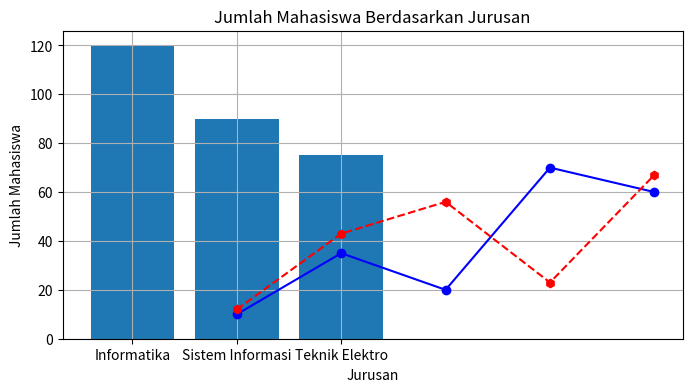
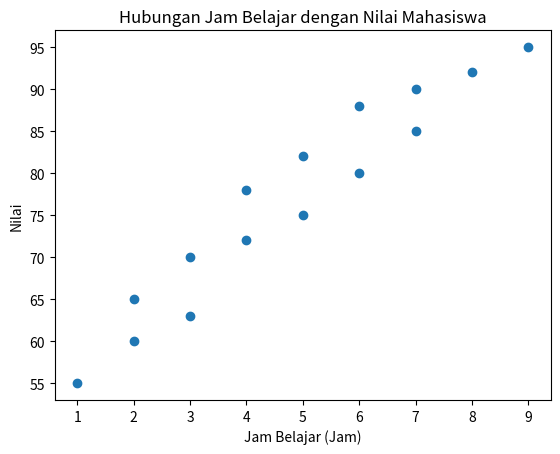
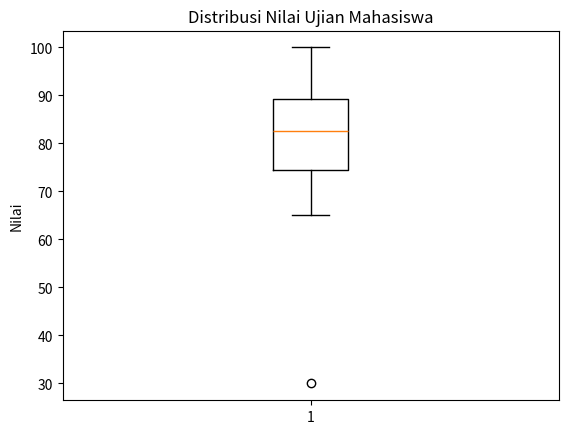
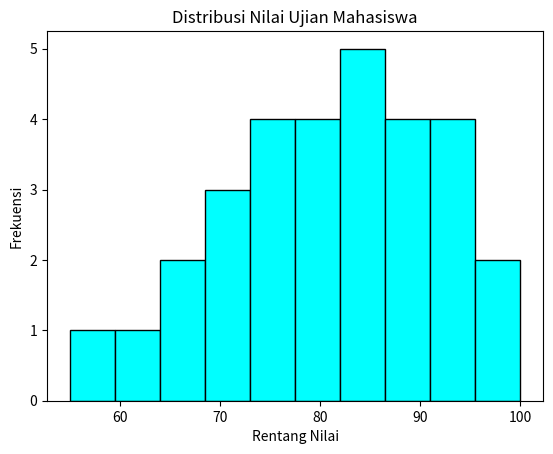

Source code (Python) for these figures, in order:
import pandas as pd
import matplotlib.pyplot as plt

# import library
import matplotlib.pyplot as plt

# Inisialisasi kanvas
plt.figure(figsize=(12, 6))

# info tambahan pada kanvas
plt.xlabel('kasih nama Sumbu X')
plt.ylabel('kasih nama Sumbu Y')
plt.title("Ini judul loh")

# Menampilkan Kanvas
plt.show()


# Menginisiasi nilai pada sumbu x,y dan y2
x = [1, 2, 3, 4, 5]
y = [10, 35, 20, 70, 60]
y2 = [12, 43, 56, 23, 67]

# Inisialisasi kanvas
plt.figure(figsize=(8, 4))

# plt.plot() untuk masing-masing garis
plt.plot(x, y, marker="o", color="blue", label="Matematika")
plt.plot(x, y2, color="red", marker="h", linestyle="--", label="Fisika")

# Detail elemen untuk memambahkan teks
plt.title("Contoh Grafik")
plt.xlabel("Sumbu X")
plt.ylabel("Sumbu Y")
plt.grid(True)


# Data
jurusan = ["Informatika", "Sistem Informasi", "Teknik Elektro"]
jumlah_mahasiswa = [120, 90, 75]

# Membuat bar chart
plt.bar(jurusan, jumlah_mahasiswa)

# Menambahkan judul dan label
plt.title("Jumlah Mahasiswa Berdasarkan Jurusan")
plt.xlabel("Jurusan")
plt.ylabel("Jumlah Mahasiswa")

# Menampilkan grafik
plt.show()


import matplotlib.pyplot as plt

# Data jam belajar dan nilai mahasiswa
jam_belajar = [1, 2, 2, 3, 3, 4, 4, 5, 5, 6, 6, 7, 7, 8, 9]
nilai = [55, 60, 65, 63, 70, 72, 78, 75, 82, 80, 88, 85, 90, 92, 95]

# Membuat scatter plot
plt.scatter(jam_belajar, nilai)

# Menambahkan judul dan label
plt.title("Hubungan Jam Belajar dengan Nilai Mahasiswa")
plt.xlabel("Jam Belajar (Jam)")
plt.ylabel("Nilai")

# Menampilkan grafik
plt.show()


import matplotlib.pyplot as plt

# Data nilai mahasiswa
nilai = [
    65, 70, 72, 75, 78,
    80, 82, 85, 88, 90,
    92, 95, 76, 83, 98,
    30, 87, 89, 73, 100
]

# Membuat box plot
plt.boxplot(nilai)

# Menambahkan judul dan label
plt.title("Distribusi Nilai Ujian Mahasiswa")
plt.ylabel("Nilai")

# Menampilkan grafik
plt.show()
import matplotlib.pyplot as plt

nilai = [
    55, 60, 65, 70, 72, 75, 78, 80, 82, 85,
    85, 88, 90, 92, 95, 95, 98, 100, 70, 80,
    68, 73, 77, 81, 84, 87, 89, 91, 76, 83
]

plt.hist(nilai, bins=10, edgecolor="black", color="cyan")

plt.title("Distribusi Nilai Ujian Mahasiswa")
plt.xlabel("Rentang Nilai")
plt.ylabel("Frekuensi")
